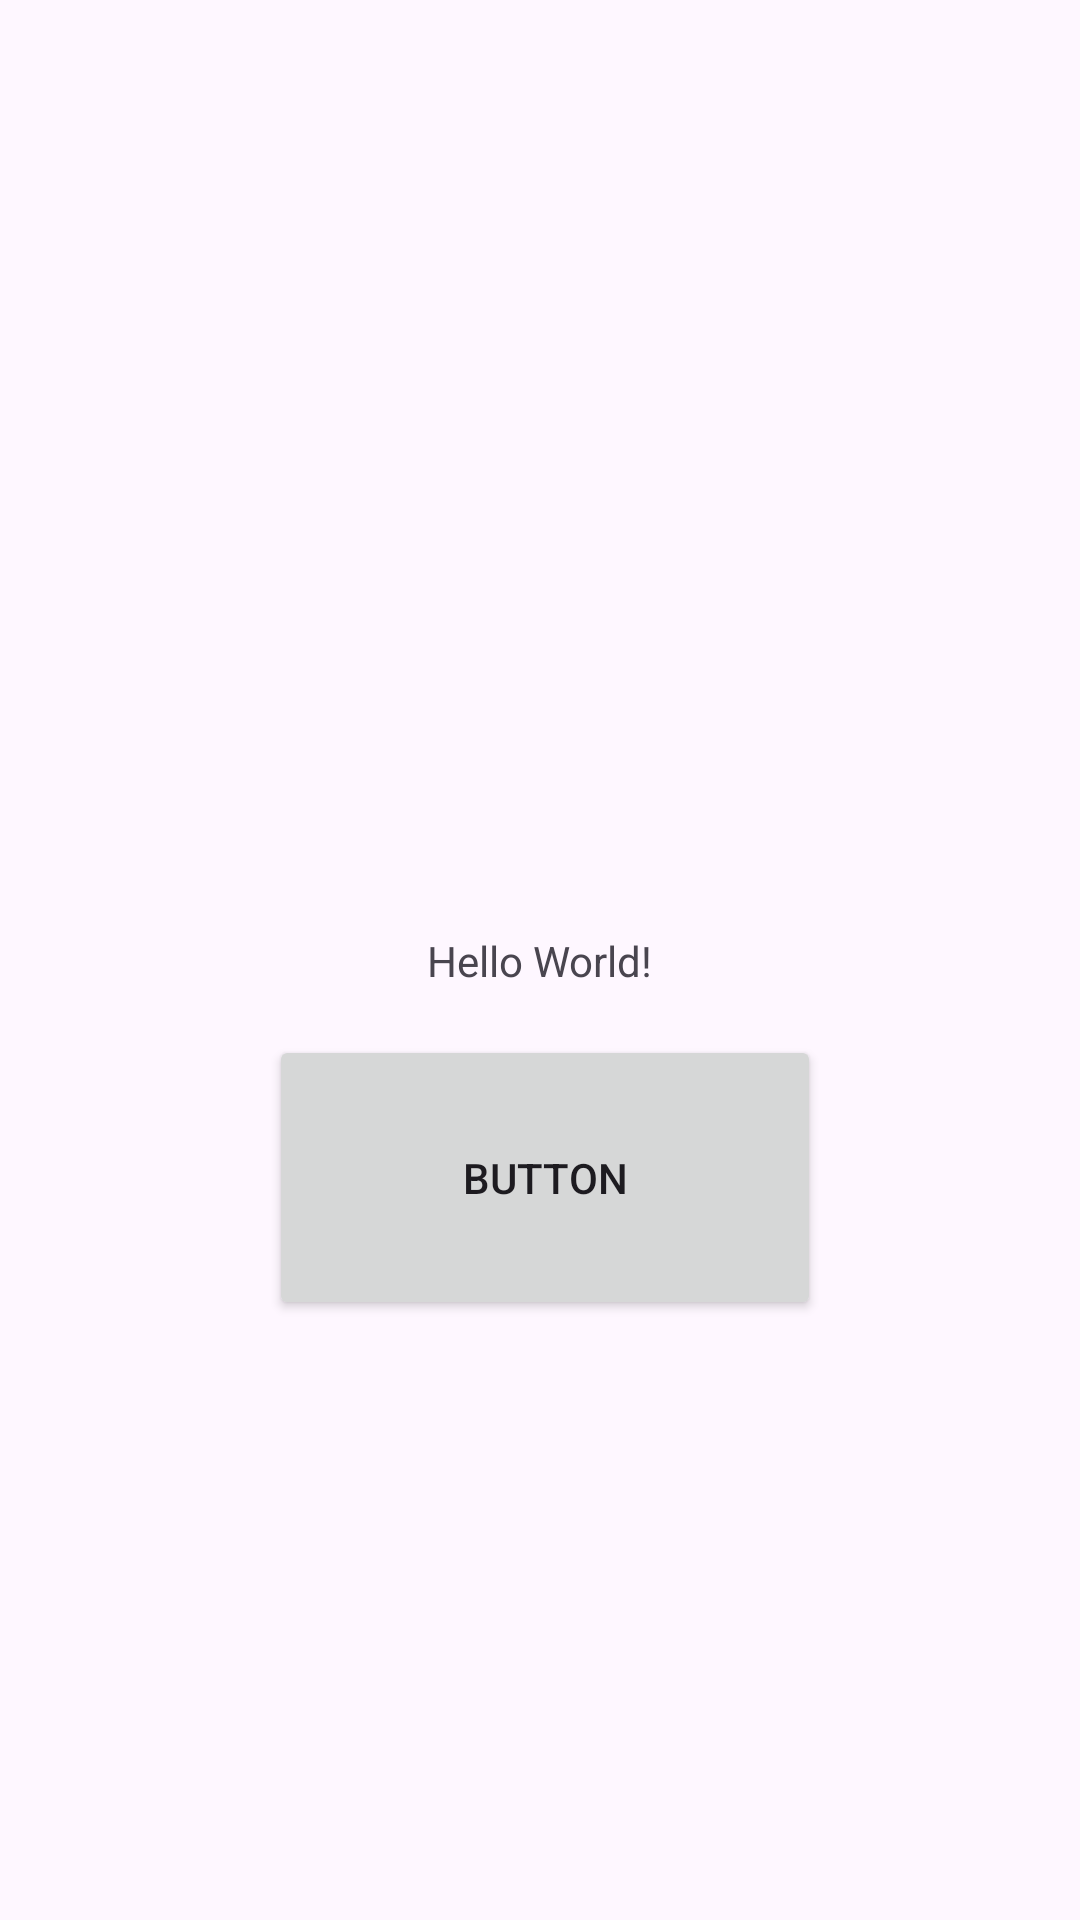

This screen was rendered from an Android layout file. Write that file and the resources it references.
<!-- AndroidManifest.xml: application theme Theme.Pexs -->
<!-- res/layout/activity_main.xml -->
<?xml version="1.0" encoding="utf-8"?>
<androidx.constraintlayout.widget.ConstraintLayout xmlns:android="http://schemas.android.com/apk/res/android"
    xmlns:app="http://schemas.android.com/apk/res-auto"
    xmlns:tools="http://schemas.android.com/tools"
    android:id="@+id/main"
    android:layout_width="match_parent"
    android:layout_height="match_parent"
    tools:context=".MainActivity">

    <TextView
        android:id="@+id/textView"
        android:layout_width="wrap_content"
        android:layout_height="wrap_content"
        android:text="Hello World!"
        app:layout_constraintBottom_toBottomOf="parent"
        app:layout_constraintEnd_toEndOf="parent"
        app:layout_constraintStart_toStartOf="parent"
        app:layout_constraintTop_toTopOf="parent" />

    <Button
        android:id="@+id/button"
        android:layout_width="184dp"
        android:layout_height="95dp"
        android:layout_marginStart="162dp"
        android:layout_marginTop="61dp"
        android:layout_marginEnd="159dp"
        android:layout_marginBottom="246dp"
        android:text="Button"
        app:layout_constraintBottom_toBottomOf="parent"
        app:layout_constraintEnd_toEndOf="parent"
        app:layout_constraintStart_toStartOf="parent"
        app:layout_constraintTop_toBottomOf="@+id/textView" />

    <ImageView
        android:id="@+id/imageView"
        android:layout_width="wrap_content"
        android:layout_height="wrap_content"
        android:layout_marginStart="77dp"
        android:layout_marginTop="38dp"
        android:layout_marginEnd="78dp"
        android:layout_marginBottom="62dp"
        app:layout_constraintBottom_toTopOf="@+id/textView"
        app:layout_constraintEnd_toEndOf="parent"
        app:layout_constraintStart_toStartOf="parent"
        app:layout_constraintTop_toTopOf="parent"
        app:srcCompat="@drawable/cardback" />

</androidx.constraintlayout.widget.ConstraintLayout>
<!-- resources referenced by this layout -->
<resources>
  <style name="Theme.Pexs" parent="Base.Theme.Pexs" />
  <style name="Base.Theme.Pexs" parent="Theme.Material3.DayNight.NoActionBar">
          
          
      </style>
</resources>
